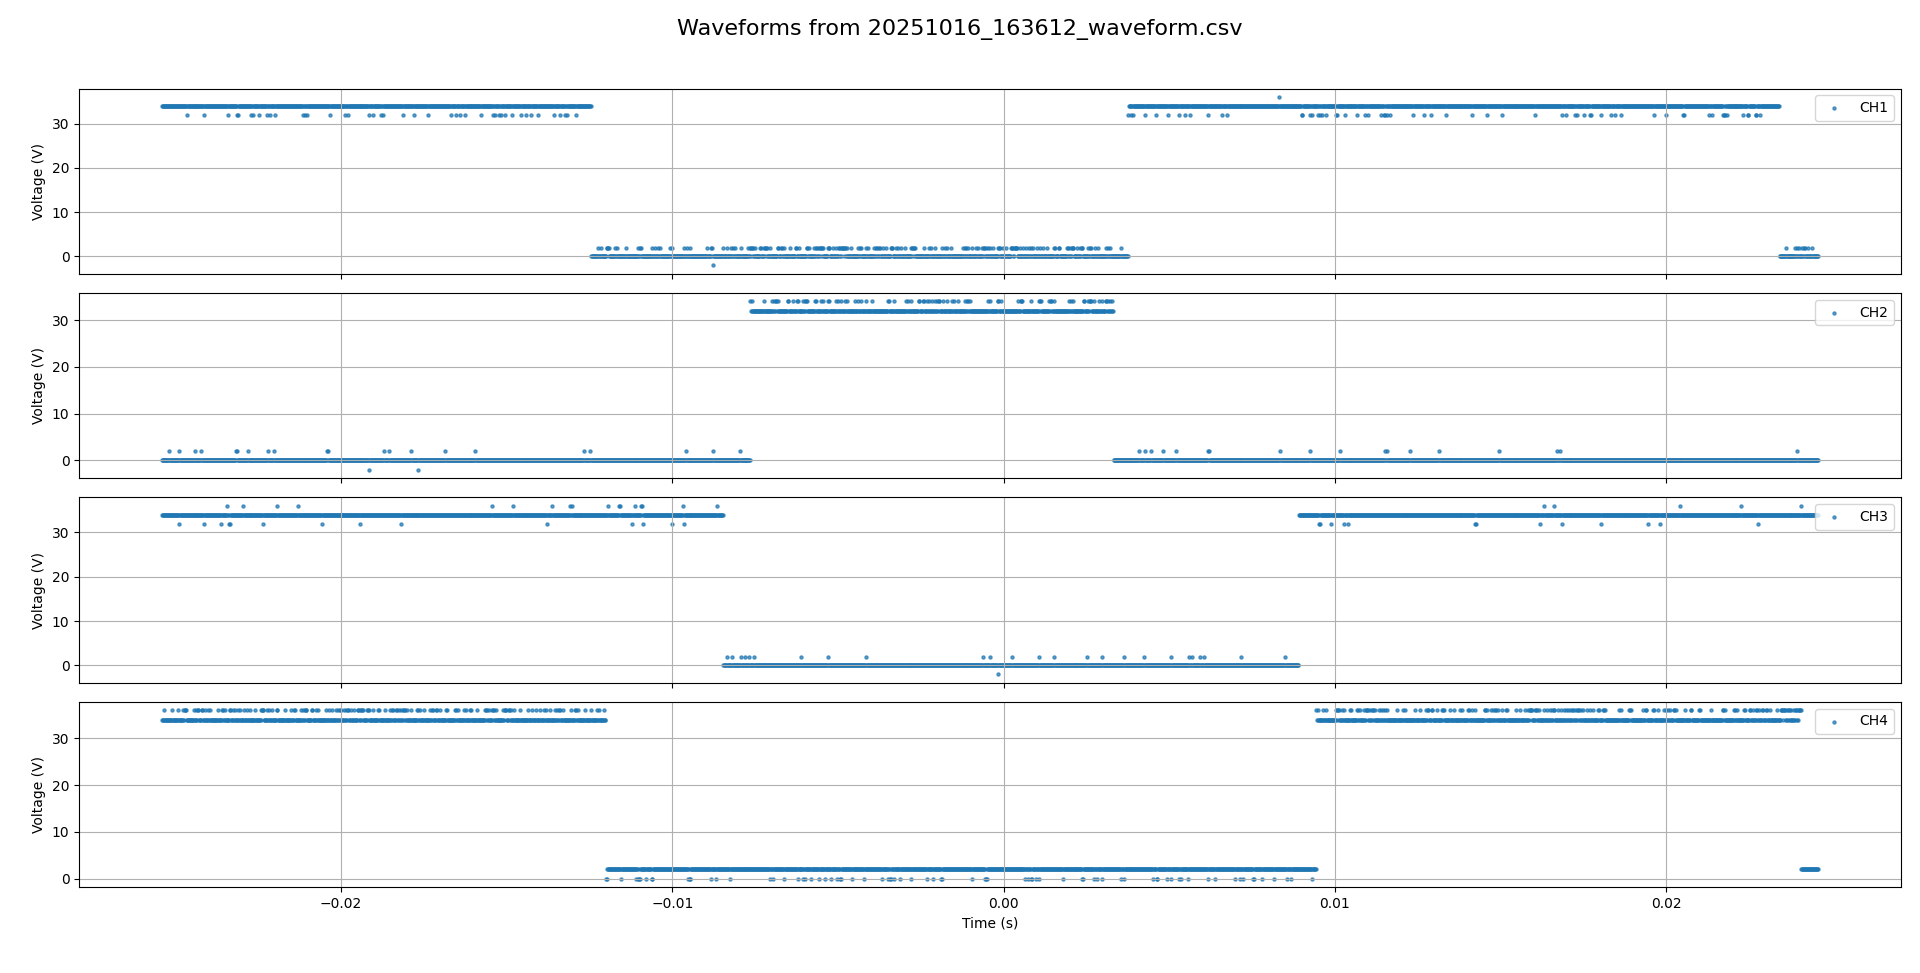

The data file committed next to this chart (first rows):
Time (s), CH1_Voltage (V), CH2_Voltage (V), CH3_Voltage (V), CH4_Voltage (V)
-0.0254, 34.0, 0.0, 34.0, 34.0
-0.02538, 34.0, 0.0, 34.0, 34.0
-0.02536, 34.0, 0.0, 34.0, 34.0
-0.02534, 34.0, 0.0, 34.0, 36.0
-0.02532, 34.0, 0.0, 34.0, 34.0
-0.0253, 34.0, 0.0, 34.0, 34.0
-0.02528, 34.0, 0.0, 34.0, 34.0
-0.02526, 34.0, 0.0, 34.0, 34.0
-0.02524, 34.0, 0.0, 34.0, 34.0
-0.02522, 34.0, 0.0, 34.0, 34.0
-0.0252, 34.0, 0.0, 34.0, 34.0
-0.02518, 34.0, 2.0, 34.0, 34.0
-0.02516, 34.0, 0.0, 34.0, 34.0
-0.02514, 34.0, 0.0, 34.0, 34.0
-0.02512, 34.0, 0.0, 34.0, 34.0
-0.0251, 34.0, 0.0, 34.0, 36.0
-0.02508, 34.0, 0.0, 34.0, 34.0
-0.02506, 34.0, 0.0, 34.0, 34.0
-0.02504, 34.0, 0.0, 34.0, 34.0
-0.02502, 34.0, 0.0, 34.0, 34.0
-0.025, 34.0, 0.0, 34.0, 34.0
-0.02498, 34.0, 0.0, 34.0, 34.0
-0.02496, 34.0, 0.0, 34.0, 34.0
-0.02494, 34.0, 0.0, 34.0, 34.0
-0.02492, 34.0, 0.0, 34.0, 36.0
-0.0249, 34.0, 0.0, 34.0, 34.0
-0.02488, 34.0, 2.0, 32.0, 34.0
-0.02486, 34.0, 0.0, 34.0, 34.0
-0.02484, 34.0, 0.0, 34.0, 34.0
-0.02482, 34.0, 0.0, 34.0, 34.0
-0.0248, 34.0, 0.0, 34.0, 34.0
-0.02478, 34.0, 0.0, 34.0, 36.0
-0.02476, 34.0, 0.0, 34.0, 34.0
-0.02474, 34.0, 0.0, 34.0, 34.0
-0.02472, 34.0, 0.0, 34.0, 36.0
-0.0247, 34.0, 0.0, 34.0, 36.0
-0.02468, 34.0, 0.0, 34.0, 36.0
-0.02466, 32.0, 0.0, 34.0, 34.0
-0.02464, 34.0, 0.0, 34.0, 34.0
-0.02462, 34.0, 0.0, 34.0, 34.0
-0.0246, 34.0, 0.0, 34.0, 34.0
-0.02458, 34.0, 0.0, 34.0, 34.0
-0.02456, 34.0, 0.0, 34.0, 34.0
-0.02454, 34.0, 0.0, 34.0, 34.0
-0.02452, 34.0, 0.0, 34.0, 34.0
-0.0245, 34.0, 0.0, 34.0, 34.0
-0.02448, 34.0, 0.0, 34.0, 34.0
-0.02446, 34.0, 0.0, 34.0, 34.0
-0.02444, 34.0, 0.0, 34.0, 36.0
-0.02442, 34.0, 0.0, 34.0, 34.0
-0.0244, 34.0, 2.0, 34.0, 34.0
-0.02438, 34.0, 0.0, 34.0, 36.0
-0.02436, 34.0, 0.0, 34.0, 34.0
-0.02434, 34.0, 0.0, 34.0, 34.0
-0.02432, 34.0, 0.0, 34.0, 36.0
-0.0243, 34.0, 0.0, 34.0, 36.0
-0.02428, 34.0, 0.0, 34.0, 34.0
-0.02426, 34.0, 0.0, 34.0, 34.0
-0.02424, 34.0, 0.0, 34.0, 34.0
-0.02422, 34.0, 2.0, 34.0, 34.0
... 2,440 more rows
